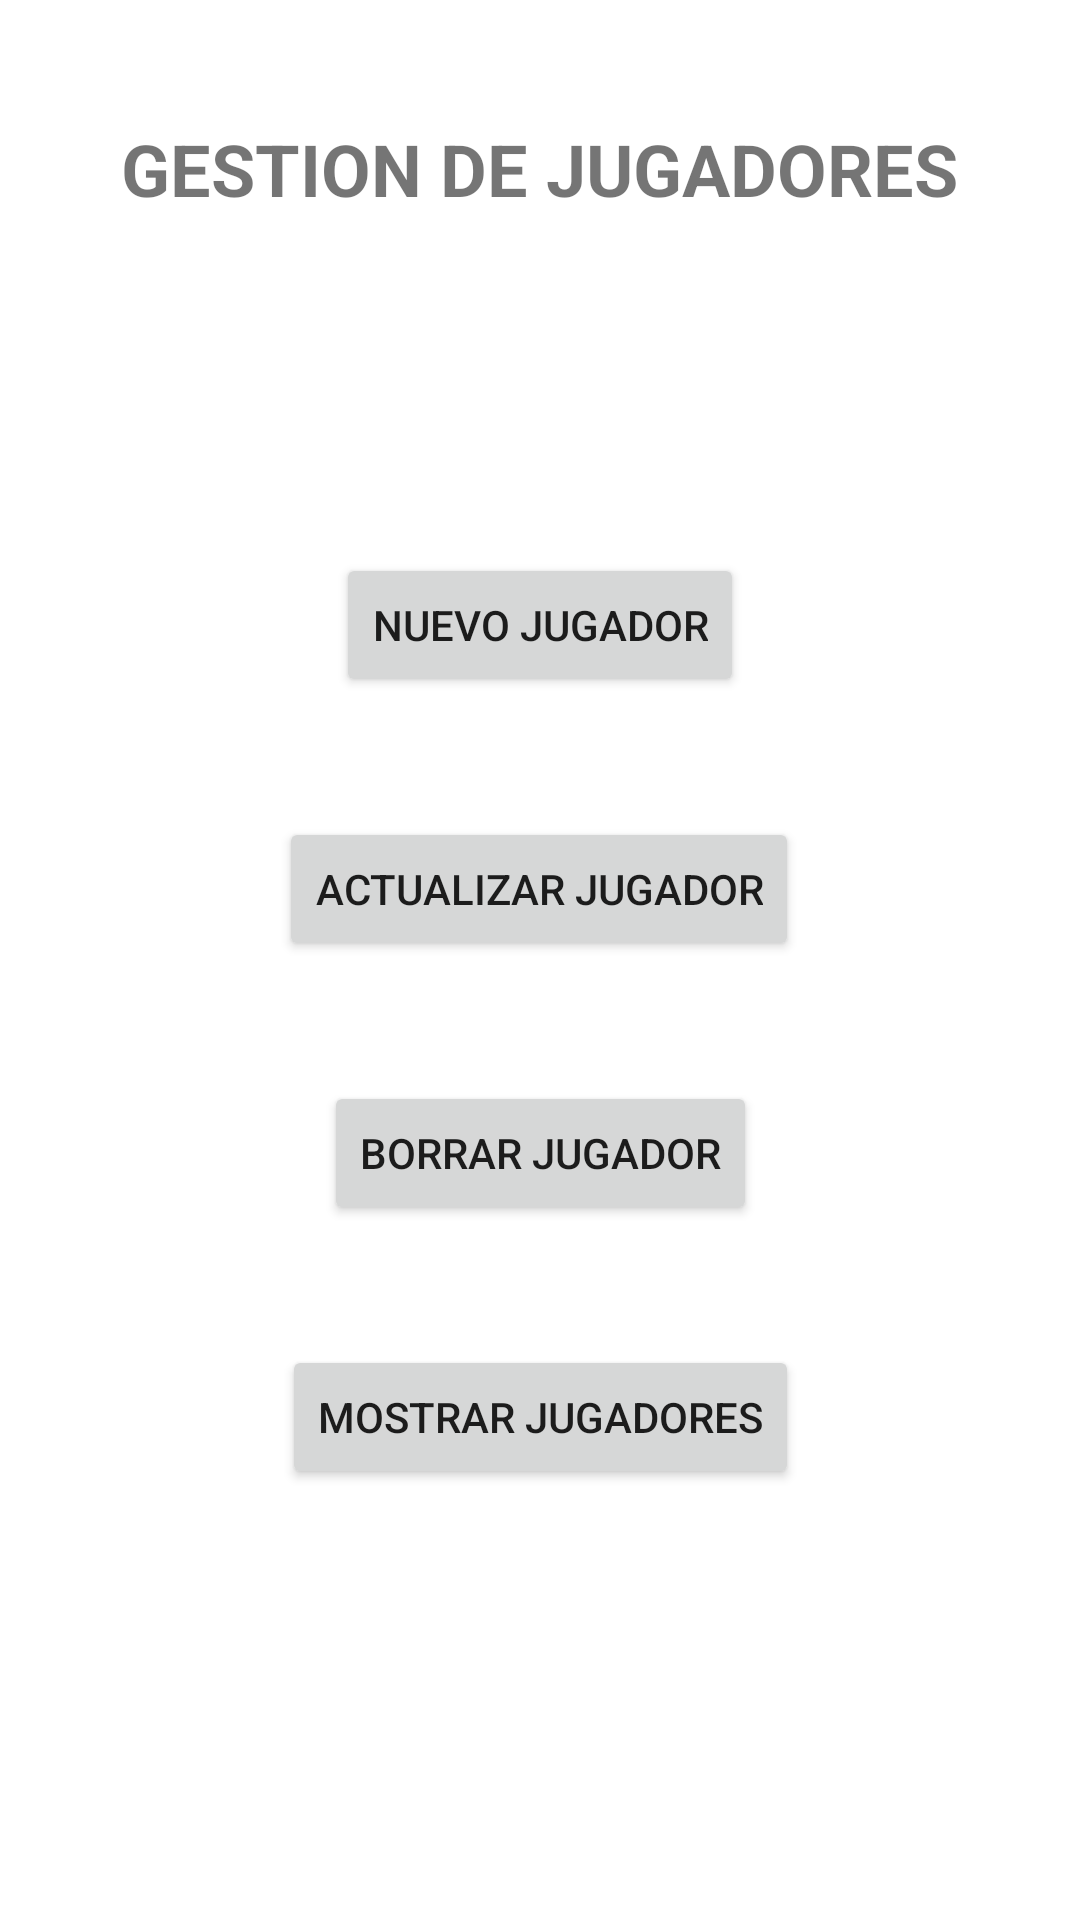

Write the Android layout XML for this screen, with the resource values it uses.
<!-- AndroidManifest.xml: application theme Theme.Futbol_Club_Barcelona -->
<!-- res/layout/activity_gestion_jugador.xml -->
<?xml version="1.0" encoding="utf-8"?>
<androidx.constraintlayout.widget.ConstraintLayout xmlns:android="http://schemas.android.com/apk/res/android"
    xmlns:app="http://schemas.android.com/apk/res-auto"
    xmlns:tools="http://schemas.android.com/tools"
    android:layout_width="match_parent"
    android:layout_height="match_parent"
    tools:context=".activities.GestionJugadorActivity">

    <TextView
        android:id="@+id/txt_gestion_jugadores"
        android:layout_width="wrap_content"
        android:layout_height="wrap_content"
        android:layout_marginTop="40dp"
        android:text="@string/gestion_de_jugadores"
        android:textSize="24sp"
        android:textStyle="bold"
        app:layout_constraintEnd_toEndOf="parent"
        app:layout_constraintHorizontal_bias="0.498"
        app:layout_constraintStart_toStartOf="parent"
        app:layout_constraintTop_toTopOf="parent" />

    <Button
        android:id="@+id/bt_nuevo_jugador"
        android:layout_width="wrap_content"
        android:layout_height="wrap_content"
        android:layout_marginTop="112dp"
        android:text="@string/nuevo_jugador"
        android:onClick="nuevo_jugador"
        app:layout_constraintEnd_toEndOf="parent"
        app:layout_constraintStart_toStartOf="parent"
        app:layout_constraintTop_toBottomOf="@+id/txt_gestion_jugadores" />

    <Button
        android:id="@+id/bt_actualizar_jugador"
        android:layout_width="wrap_content"
        android:layout_height="wrap_content"
        android:layout_marginTop="40dp"
        android:text="@string/actualizar_jugador"
        android:onClick="actualizar_jugador"
        app:layout_constraintEnd_toEndOf="parent"
        app:layout_constraintHorizontal_bias="0.498"
        app:layout_constraintStart_toStartOf="parent"
        app:layout_constraintTop_toBottomOf="@+id/bt_nuevo_jugador" />

    <Button
        android:id="@+id/bt_borrar_jugador"
        android:layout_width="wrap_content"
        android:layout_height="wrap_content"
        android:layout_marginTop="40dp"
        android:text="@string/borrar_jugador"
        android:onClick="borrar_jugador"
        app:layout_constraintEnd_toEndOf="parent"
        app:layout_constraintStart_toStartOf="parent"
        app:layout_constraintTop_toBottomOf="@+id/bt_actualizar_jugador" />

    <Button
        android:id="@+id/bt_mostrar_jugadores"
        android:layout_width="wrap_content"
        android:layout_height="wrap_content"
        android:layout_marginTop="40dp"
        android:text="@string/mostrar_jugadores"
        android:onClick="mostrar_jugadores"
        app:layout_constraintEnd_toEndOf="parent"
        app:layout_constraintStart_toStartOf="parent"
        app:layout_constraintTop_toBottomOf="@+id/bt_borrar_jugador" />
</androidx.constraintlayout.widget.ConstraintLayout>
<!-- resources referenced by this layout -->
<resources>
  <string name="actualizar_jugador">ACTUALIZAR JUGADOR</string>
  <string name="borrar_jugador">BORRAR JUGADOR</string>
  <string name="gestion_de_jugadores">GESTION DE JUGADORES</string>
  <string name="mostrar_jugadores">MOSTRAR JUGADORES</string>
  <string name="nuevo_jugador">NUEVO JUGADOR</string>
  <style name="Theme.Futbol_Club_Barcelona" parent="Theme.MaterialComponents.DayNight.DarkActionBar">
          
          <item name="colorPrimary">@color/purple_500</item>
          <item name="colorPrimaryVariant">@color/purple_700</item>
          <item name="colorOnPrimary">@color/white</item>
          
          <item name="colorSecondary">@color/teal_200</item>
          <item name="colorSecondaryVariant">@color/teal_700</item>
          <item name="colorOnSecondary">@color/black</item>
          
          <item name="android:statusBarColor" tools:targetApi="l">?attr/colorPrimaryVariant</item>
          
      </style>
  <!-- not gathered from this repository: default colours our renderer supplied (Android Studio template values) -->
  <color name="purple_500">#FF6200EE</color>
  <color name="purple_700">#FF3700B3</color>
  <color name="teal_200">#FF03DAC5</color>
  <color name="teal_700">#FF018786</color>
  <color name="black">#FF000000</color>
  <color name="white">#FFFFFFFF</color>
</resources>
